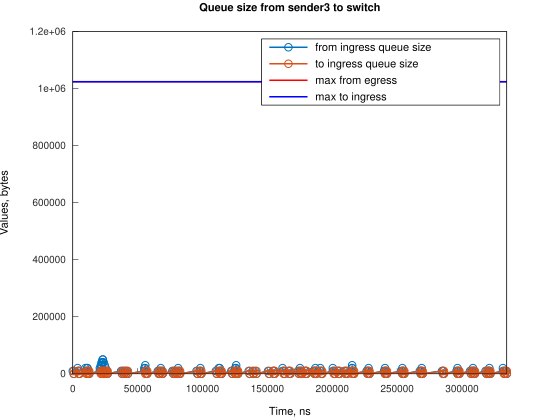

Source data for this figure (header and first rows):
Time, from_ingress_queue_size, to_ingress_queue_size
0, 10000, nan
745.1, 0, 10000
748.1, 0, 0
3728, 10000, 0
3729, 20000, 0
4474, 10000, 10000
4477, 10000, 0
5219, 0, 10000
5221, 0, 0
9688, 10000, 0
9689, 20000, 0
10433, 10000, 10000
10437, 10000, 0
11177, 20000, 0
11178, 20000, 10000
11181, 20000, 0
11923, 10000, 10000
11926, 10000, 0
12668, 0, 10000
12671, 0, 0
20864, 10000, 0
20865, 20000, 0
21609, 20000, 10000
21610, 30000, 10000
21613, 30000, 0
22353, 40000, 0
22354, 40000, 10000
22357, 40000, 0
23098, 50000, 0
23099, 50000, 10000
23102, 50000, 0
23844, 40000, 10000
23847, 40000, 0
24589, 30000, 10000
24592, 30000, 0
25334, 20000, 10000
25336, 20000, 0
26079, 10000, 10000
26081, 10000, 0
26824, 0, 10000
26826, 0, 0
37258, 10000, 0
38003, 0, 10000
38007, 0, 0
38744, 10000, 0
39489, 0, 10000
39492, 0, 0
40234, 10000, 0
40979, 0, 10000
40982, 0, 0
41724, 10000, 0
42470, 0, 10000
42471, 0, 0
55139, 10000, 0
55140, 20000, 0
55880, 30000, 0
55884, 20000, 10000
55888, 20000, 0
56630, 10000, 10000
56633, 10000, 0
... 227 more rows
